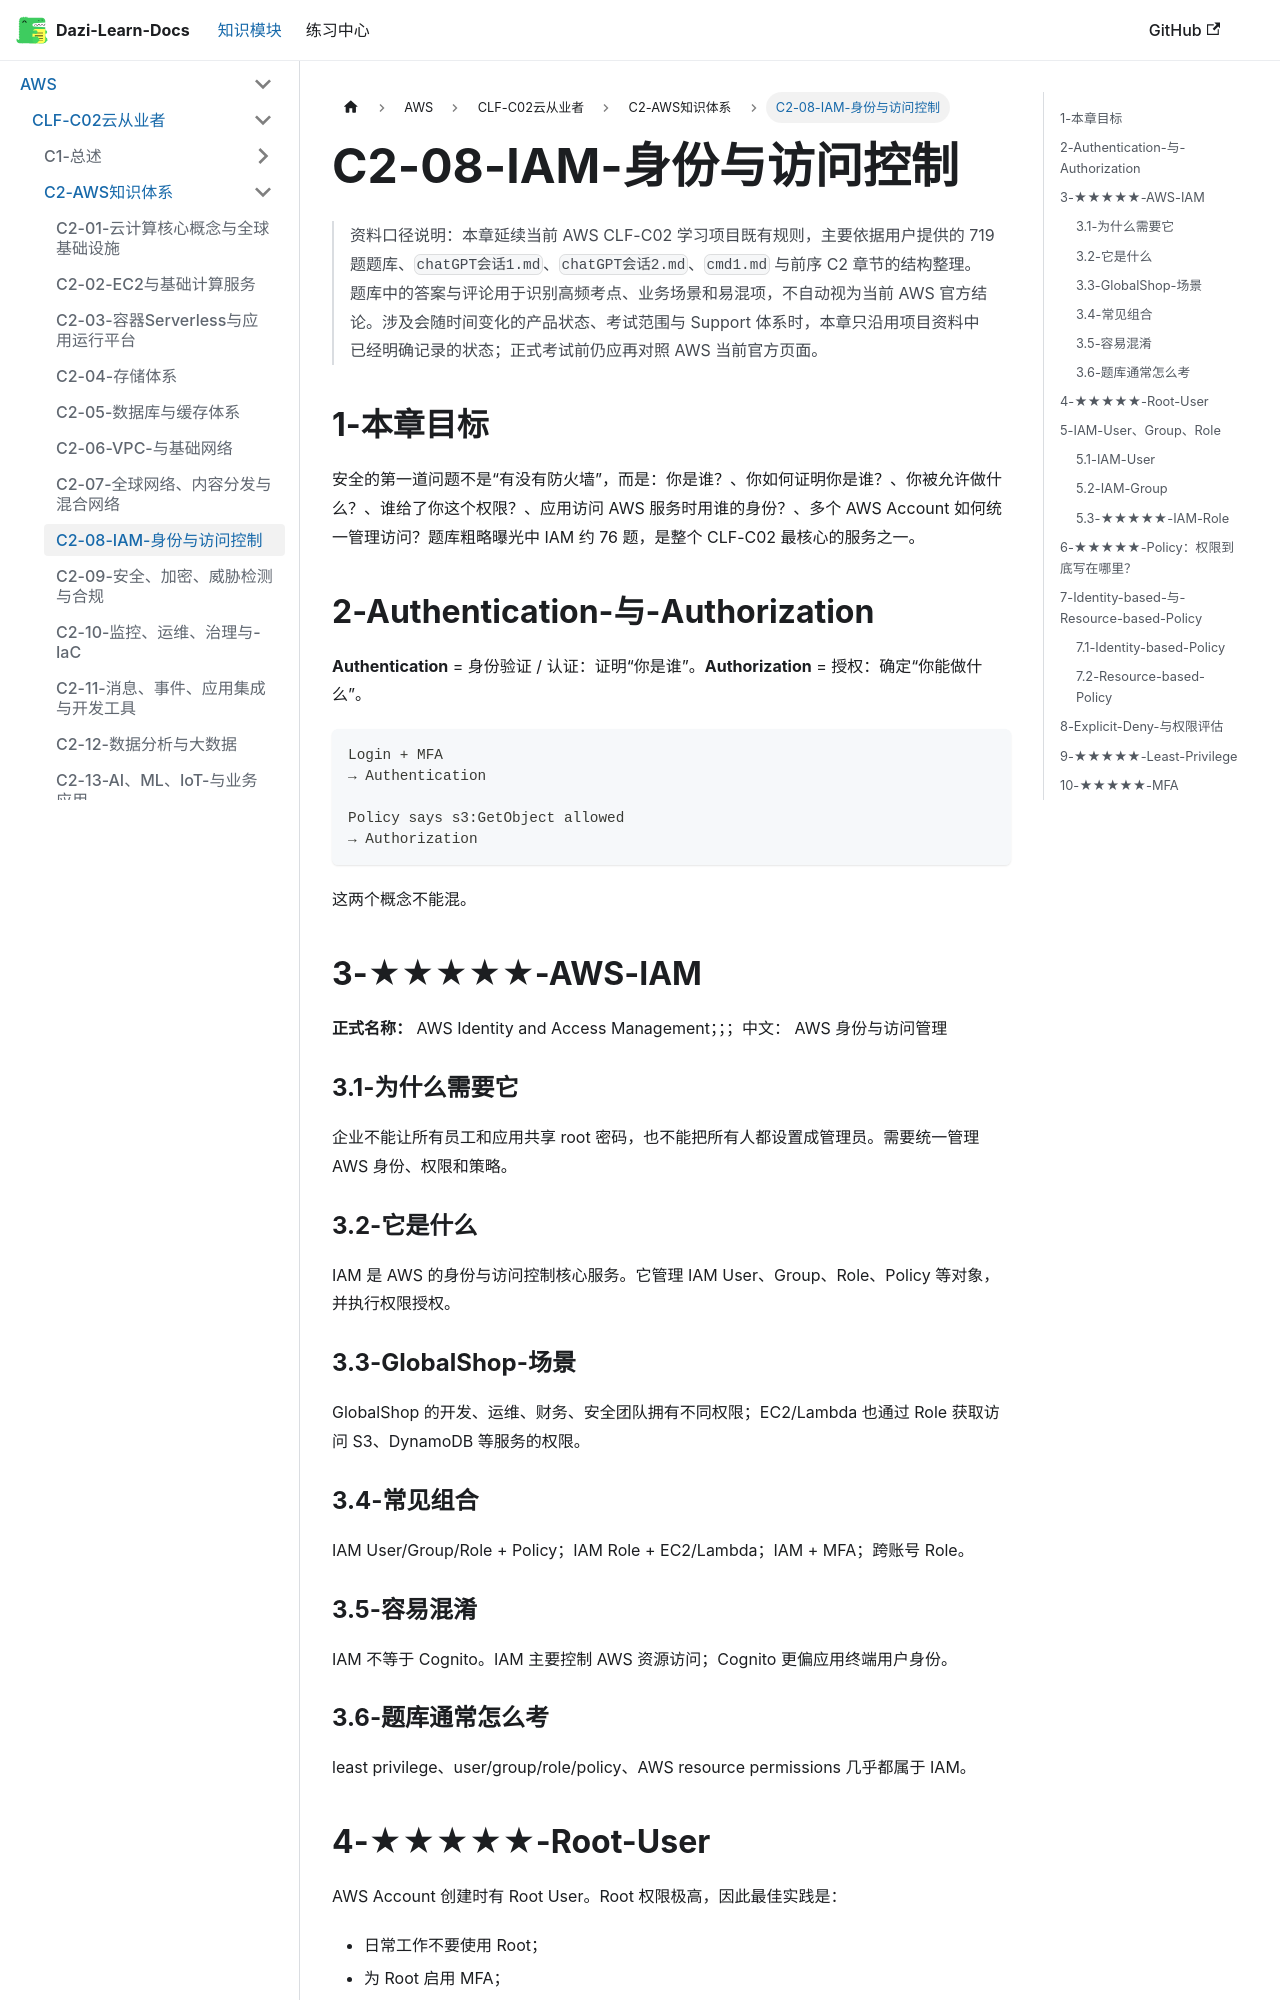

repository: weizhiqimail/dazi-learn-docs · page: docs/aws/clf-c02/C2-AWS知识体系/C2-08-IAM身份与访问控制.html · generator: docusaurus

# C2-08-IAM-身份与访问控制

> 资料口径说明：本章延续当前 AWS CLF-C02 学习项目既有规则，主要依据用户提供的 719 题题库、`chatGPT会话1.md`、`chatGPT会话2.md`、`cmd1.md` 与前序 C2 章节的结构整理。题库中的答案与评论用于识别高频考点、业务场景和易混项，不自动视为当前 AWS 官方结论。涉及会随时间变化的产品状态、考试范围与 Support 体系时，本章只沿用项目资料中已经明确记录的状态；正式考试前仍应再对照 AWS 当前官方页面。

## 1-本章目标

安全的第一道问题不是“有没有防火墙”，而是：你是谁？、你如何证明你是谁？、你被允许做什么？、谁给了你这个权限？、应用访问 AWS 服务时用谁的身份？、多个 AWS Account 如何统一管理访问？题库粗略曝光中 IAM 约 76 题，是整个 CLF-C02 最核心的服务之一。

## 2-Authentication-与-Authorization

**Authentication** = 身份验证 / 认证：证明“你是谁”。**Authorization** = 授权：确定“你能做什么”。

```text
Login + MFA
→ Authentication

Policy says s3:GetObject allowed
→ Authorization
```
这两个概念不能混。

## 3-★★★★★-AWS-IAM

**正式名称：** AWS Identity and Access Management；；；中文： AWS 身份与访问管理

### 3.1-为什么需要它

企业不能让所有员工和应用共享 root 密码，也不能把所有人都设置成管理员。需要统一管理 AWS 身份、权限和策略。

### 3.2-它是什么

IAM 是 AWS 的身份与访问控制核心服务。它管理 IAM User、Group、Role、Policy 等对象，并执行权限授权。

### 3.3-GlobalShop-场景

GlobalShop 的开发、运维、财务、安全团队拥有不同权限；EC2/Lambda 也通过 Role 获取访问 S3、DynamoDB 等服务的权限。

### 3.4-常见组合

IAM User/Group/Role + Policy；IAM Role + EC2/Lambda；IAM + MFA；跨账号 Role。
